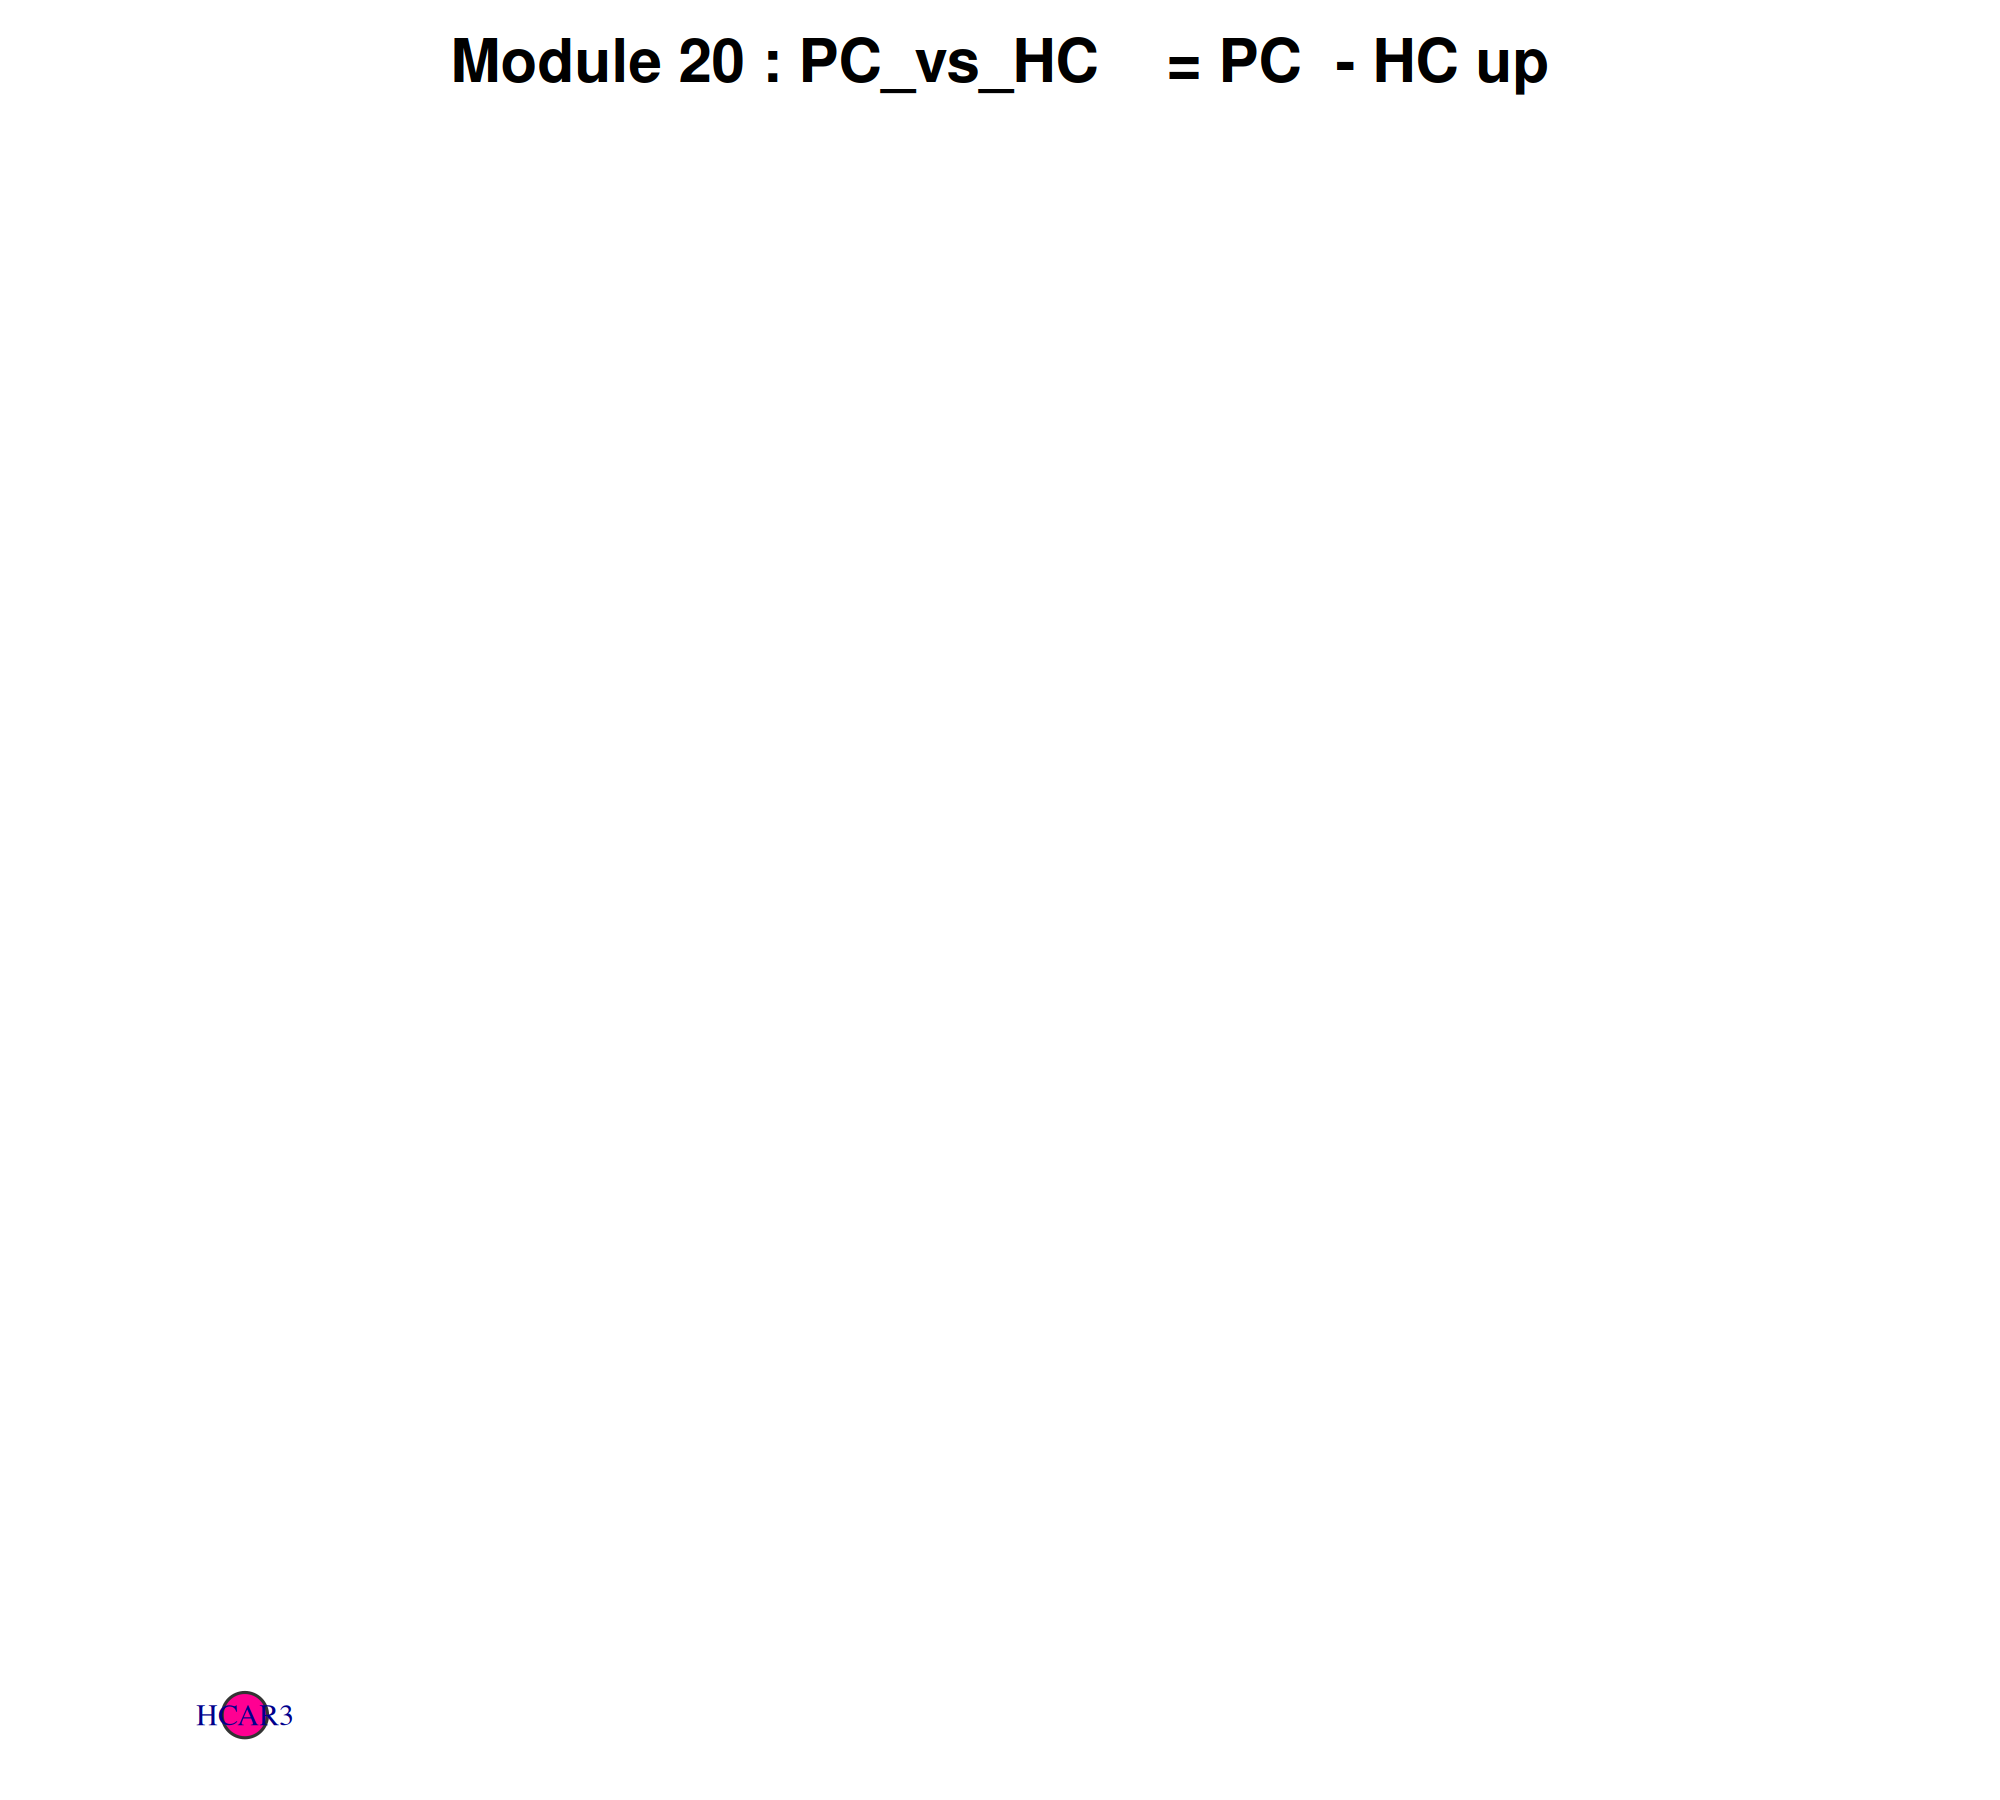

Data behind this chart, as committed beside it:
gene, degree, clustering_coeff, module
HCAR3, 0, 0, Module_20
